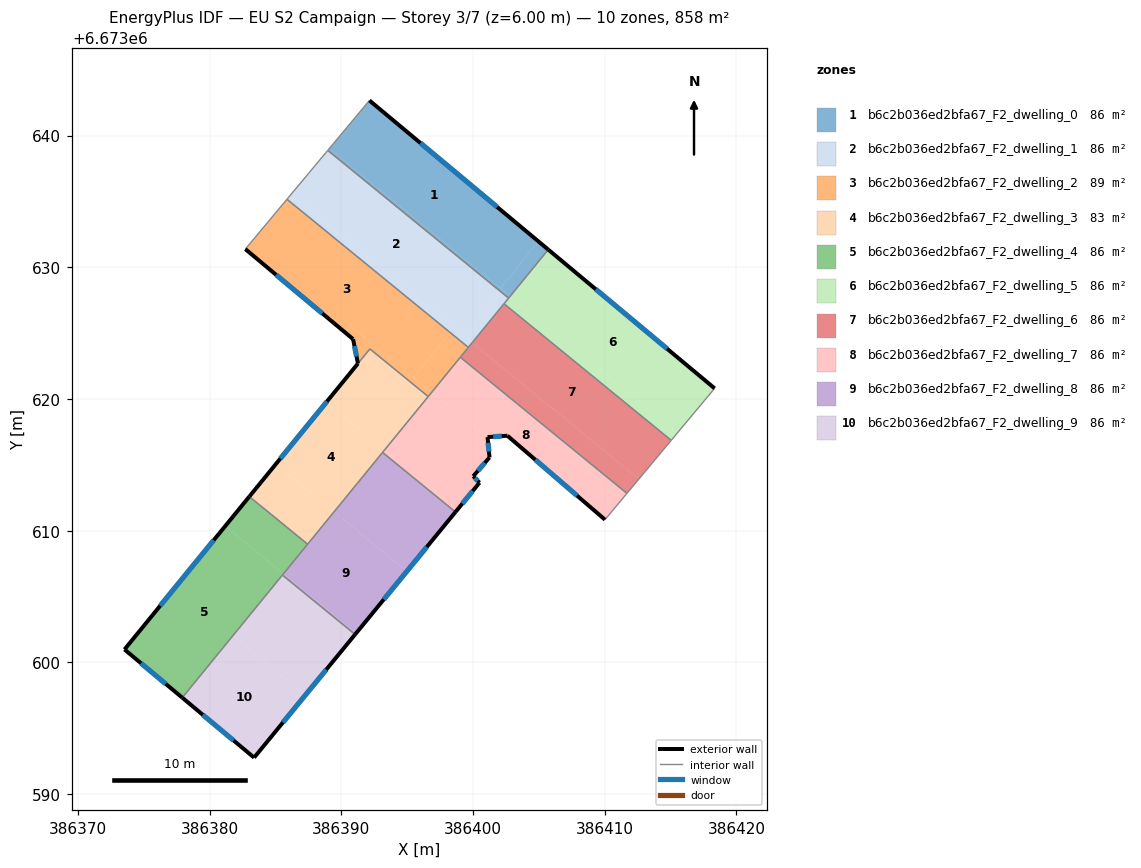
=== STOREY PLAN SPEC (per zone: floor XY polygon, exterior-wall plan segments, windows/doors) ===
zone 1: b6c2b036ed2bfa67_F2_dwelling_0  (85.8 m²)
  floor: (386404.96, 6673631.96) (386402.07, 6673628.42) (386389.09, 6673639.02) (386392.13, 6673642.67)
  floor: (386405.70, 6673631.34) (386402.82, 6673627.81) (386402.07, 6673628.42) (386404.96, 6673631.96)
  floor: (386402.28, 6673628.24) (386402.16, 6673628.10) (386388.96, 6673638.88) (386389.09, 6673639.02)
  floor: (386402.82, 6673627.81) (386402.70, 6673627.66) (386402.16, 6673628.10) (386402.28, 6673628.24)
  exterior wall: (386405.71, 6673631.34) – (386392.13, 6673642.67)  [17.7 m]
    window: (386401.83, 6673634.58) – (386396.01, 6673639.43)  [9.7 m²]
  interior walls: 3
zone 2: b6c2b036ed2bfa67_F2_dwelling_1  (85.8 m²)
  floor: (386402.16, 6673628.10) (386399.39, 6673624.70) (386386.16, 6673635.51) (386388.96, 6673638.88)
  floor: (386398.55, 6673625.39) (386398.26, 6673625.04) (386385.87, 6673635.17) (386386.16, 6673635.51)
  floor: (386402.70, 6673627.66) (386399.93, 6673624.27) (386399.39, 6673624.70) (386402.16, 6673628.10)
  floor: (386399.93, 6673624.27) (386399.64, 6673623.92) (386398.26, 6673625.04) (386398.55, 6673625.39)
  interior walls: 5
zone 3: b6c2b036ed2bfa67_F2_dwelling_2  (88.8 m²)
  floor: (386398.26, 6673625.04) (386395.47, 6673621.62) (386390.70, 6673625.52) (386390.89, 6673624.55) (386382.71, 6673631.38) (386385.87, 6673635.17)
  floor: (386399.64, 6673623.92) (386396.85, 6673620.50) (386395.47, 6673621.62) (386398.26, 6673625.04)
  floor: (386392.16, 6673623.80) (386391.26, 6673622.69) (386390.89, 6673624.55) (386390.70, 6673625.52) (386396.85, 6673620.50) (386396.59, 6673620.19)
  exterior wall: (386382.71, 6673631.38) – (386390.89, 6673624.54)  [10.7 m]
    window: (386385.04, 6673629.43) – (386388.55, 6673626.50)  [5.9 m²]
  exterior wall: (386390.89, 6673624.54) – (386391.26, 6673622.69)  [1.9 m]
    window: (386390.99, 6673624.02) – (386391.15, 6673623.22)  [1.0 m²]
  interior walls: 7
zone 4: b6c2b036ed2bfa67_F2_dwelling_3  (82.8 m²)
  floor: (386393.28, 6673616.13) (386389.44, 6673611.44) (386385.02, 6673615.05) (386388.85, 6673619.75)
  floor: (386389.44, 6673611.44) (386387.43, 6673608.98) (386383.01, 6673612.59) (386385.02, 6673615.05)
  floor: (386396.59, 6673620.19) (386393.28, 6673616.13) (386388.85, 6673619.75) (386392.16, 6673623.80)
  exterior wall: (386391.26, 6673622.69) – (386383.01, 6673612.59)  [13.0 m]
    window: (386388.90, 6673619.81) – (386385.36, 6673615.48)  [7.2 m²]
  interior walls: 5
zone 5: b6c2b036ed2bfa67_F2_dwelling_4  (85.8 m²)
  floor: (386387.43, 6673608.98) (386385.60, 6673606.73) (386381.18, 6673610.35) (386383.01, 6673612.59)
  floor: (386385.60, 6673606.73) (386377.92, 6673597.32) (386373.53, 6673600.98) (386381.18, 6673610.35)
  exterior wall: (386373.53, 6673600.98) – (386377.92, 6673597.32)  [5.7 m]
    window: (386374.78, 6673599.93) – (386376.66, 6673598.37)  [3.1 m²]
  exterior wall: (386383.01, 6673612.59) – (386373.53, 6673600.98)  [15.0 m]
    window: (386380.30, 6673609.27) – (386376.24, 6673604.30)  [8.3 m²]
  interior walls: 3
zone 6: b6c2b036ed2bfa67_F2_dwelling_5  (85.8 m²)
  floor: (386418.34, 6673620.81) (386415.52, 6673617.43) (386402.82, 6673627.81) (386405.70, 6673631.34)
  floor: (386415.52, 6673617.43) (386415.04, 6673616.86) (386402.35, 6673627.23) (386402.82, 6673627.81)
  exterior wall: (386418.34, 6673620.81) – (386405.71, 6673631.34)  [16.5 m]
    window: (386414.73, 6673623.82) – (386409.31, 6673628.33)  [9.1 m²]
  interior walls: 4
zone 7: b6c2b036ed2bfa67_F2_dwelling_6  (85.8 m²)
  floor: (386415.04, 6673616.86) (386412.59, 6673613.92) (386399.93, 6673624.27) (386402.35, 6673627.23)
  floor: (386412.59, 6673613.92) (386411.68, 6673612.83) (386399.03, 6673623.17) (386399.93, 6673624.27)
  interior walls: 5
zone 8: b6c2b036ed2bfa67_F2_dwelling_7  (85.8 m²)
  floor: (386411.68, 6673612.83) (386410.01, 6673610.84) (386402.61, 6673617.21) (386401.09, 6673617.11) (386401.10, 6673617.02) (386396.85, 6673620.50) (386399.03, 6673623.17)
  floor: (386401.10, 6673617.02) (386401.25, 6673615.56) (386400.01, 6673614.13) (386400.49, 6673613.65) (386398.82, 6673611.61) (386393.28, 6673616.13) (386396.85, 6673620.50)
  floor: (386398.82, 6673611.61) (386398.66, 6673611.42) (386393.13, 6673615.94) (386393.28, 6673616.13)
  exterior wall: (386401.25, 6673615.56) – (386401.09, 6673617.11)  [1.6 m]
    window: (386401.20, 6673616.00) – (386401.14, 6673616.67)  [0.9 m²]
  exterior wall: (386400.01, 6673614.13) – (386401.25, 6673615.56)  [1.9 m]
    window: (386400.36, 6673614.54) – (386400.89, 6673615.15)  [1.0 m²]
  exterior wall: (386400.49, 6673613.65) – (386400.01, 6673614.13)  [0.7 m]
    window: (386400.35, 6673613.78) – (386400.15, 6673613.99)  [0.4 m²]
  exterior wall: (386398.66, 6673611.42) – (386400.49, 6673613.65)  [2.9 m]
    window: (386399.18, 6673612.06) – (386399.97, 6673613.01)  [1.6 m²]
  exterior wall: (386402.61, 6673617.21) – (386410.01, 6673610.84)  [9.8 m]
    window: (386404.72, 6673615.39) – (386407.90, 6673612.66)  [5.4 m²]
  exterior wall: (386401.09, 6673617.11) – (386402.61, 6673617.21)  [1.5 m]
    window: (386401.53, 6673617.14) – (386402.17, 6673617.18)  [0.8 m²]
  interior walls: 5
zone 9: b6c2b036ed2bfa67_F2_dwelling_8  (85.8 m²)
  floor: (386394.97, 6673606.92) (386391.12, 6673602.22) (386385.60, 6673606.73) (386389.44, 6673611.44)
  floor: (386398.66, 6673611.42) (386394.97, 6673606.92) (386389.44, 6673611.44) (386393.13, 6673615.94)
  floor: (386391.12, 6673602.22) (386391.04, 6673602.12) (386385.52, 6673606.63) (386385.60, 6673606.73)
  exterior wall: (386391.04, 6673602.12) – (386398.66, 6673611.42)  [12.0 m]
    window: (386393.22, 6673604.78) – (386396.48, 6673608.76)  [6.6 m²]
  interior walls: 4
zone 10: b6c2b036ed2bfa67_F2_dwelling_9  (85.8 m²)
  floor: (386387.27, 6673597.52) (386383.37, 6673592.77) (386377.92, 6673597.32) (386381.76, 6673602.03)
  floor: (386391.04, 6673602.12) (386387.27, 6673597.52) (386381.76, 6673602.03) (386385.52, 6673606.63)
  exterior wall: (386383.37, 6673592.77) – (386391.04, 6673602.12)  [12.1 m]
    window: (386385.56, 6673595.44) – (386388.85, 6673599.45)  [6.7 m²]
  exterior wall: (386377.92, 6673597.32) – (386383.37, 6673592.77)  [7.1 m]
    window: (386379.47, 6673596.02) – (386381.81, 6673594.07)  [3.9 m²]
  interior walls: 2

=== DERIVED (storey summary) ===
Building: EU S2 Campaign
Storey: 3 of 7  (floor level z = 6.00 m)
Storey gross floor area: 858.1 m²
Zones on this storey: 10
  - b6c2b036ed2bfa67_F2_dwelling_0: floor 85.8 m²; exterior wall 17.7 m (53.0 m²); 1 window(s) 9.7 m²; WWR 18.4%
  - b6c2b036ed2bfa67_F2_dwelling_1: floor 85.8 m²
  - b6c2b036ed2bfa67_F2_dwelling_2: floor 88.8 m²; exterior wall 12.5 m (37.6 m²); 2 window(s) 6.9 m²; WWR 18.4%
  - b6c2b036ed2bfa67_F2_dwelling_3: floor 82.8 m²; exterior wall 13.0 m (39.1 m²); 1 window(s) 7.2 m²; WWR 18.4%
  - b6c2b036ed2bfa67_F2_dwelling_4: floor 85.8 m²; exterior wall 20.7 m (62.1 m²); 2 window(s) 11.4 m²; WWR 18.4%
  - b6c2b036ed2bfa67_F2_dwelling_5: floor 85.8 m²; exterior wall 16.5 m (49.4 m²); 1 window(s) 9.1 m²; WWR 18.4%
  - b6c2b036ed2bfa67_F2_dwelling_6: floor 85.8 m²
  - b6c2b036ed2bfa67_F2_dwelling_7: floor 85.8 m²; exterior wall 18.3 m (54.9 m²); 6 window(s) 10.1 m²; WWR 18.4%
  - b6c2b036ed2bfa67_F2_dwelling_8: floor 85.8 m²; exterior wall 12.0 m (36.1 m²); 1 window(s) 6.6 m²; WWR 18.4%
  - b6c2b036ed2bfa67_F2_dwelling_9: floor 85.8 m²; exterior wall 19.2 m (57.6 m²); 2 window(s) 10.6 m²; WWR 18.4%
Zone adjacency (shared interzone walls):
  - b6c2b036ed2bfa67_F2_dwelling_0 ↔ b6c2b036ed2bfa67_F2_dwelling_1
  - b6c2b036ed2bfa67_F2_dwelling_0 ↔ b6c2b036ed2bfa67_F2_dwelling_5
  - b6c2b036ed2bfa67_F2_dwelling_1 ↔ b6c2b036ed2bfa67_F2_dwelling_2
  - b6c2b036ed2bfa67_F2_dwelling_1 ↔ b6c2b036ed2bfa67_F2_dwelling_5
  - b6c2b036ed2bfa67_F2_dwelling_1 ↔ b6c2b036ed2bfa67_F2_dwelling_6
  - b6c2b036ed2bfa67_F2_dwelling_2 ↔ b6c2b036ed2bfa67_F2_dwelling_3
  - b6c2b036ed2bfa67_F2_dwelling_2 ↔ b6c2b036ed2bfa67_F2_dwelling_6
  - b6c2b036ed2bfa67_F2_dwelling_2 ↔ b6c2b036ed2bfa67_F2_dwelling_7
  - b6c2b036ed2bfa67_F2_dwelling_3 ↔ b6c2b036ed2bfa67_F2_dwelling_4
  - b6c2b036ed2bfa67_F2_dwelling_3 ↔ b6c2b036ed2bfa67_F2_dwelling_7
  - b6c2b036ed2bfa67_F2_dwelling_3 ↔ b6c2b036ed2bfa67_F2_dwelling_8
  - b6c2b036ed2bfa67_F2_dwelling_4 ↔ b6c2b036ed2bfa67_F2_dwelling_8
  - b6c2b036ed2bfa67_F2_dwelling_4 ↔ b6c2b036ed2bfa67_F2_dwelling_9
  - b6c2b036ed2bfa67_F2_dwelling_5 ↔ b6c2b036ed2bfa67_F2_dwelling_6
  - b6c2b036ed2bfa67_F2_dwelling_6 ↔ b6c2b036ed2bfa67_F2_dwelling_7
  - b6c2b036ed2bfa67_F2_dwelling_7 ↔ b6c2b036ed2bfa67_F2_dwelling_8
  - b6c2b036ed2bfa67_F2_dwelling_8 ↔ b6c2b036ed2bfa67_F2_dwelling_9